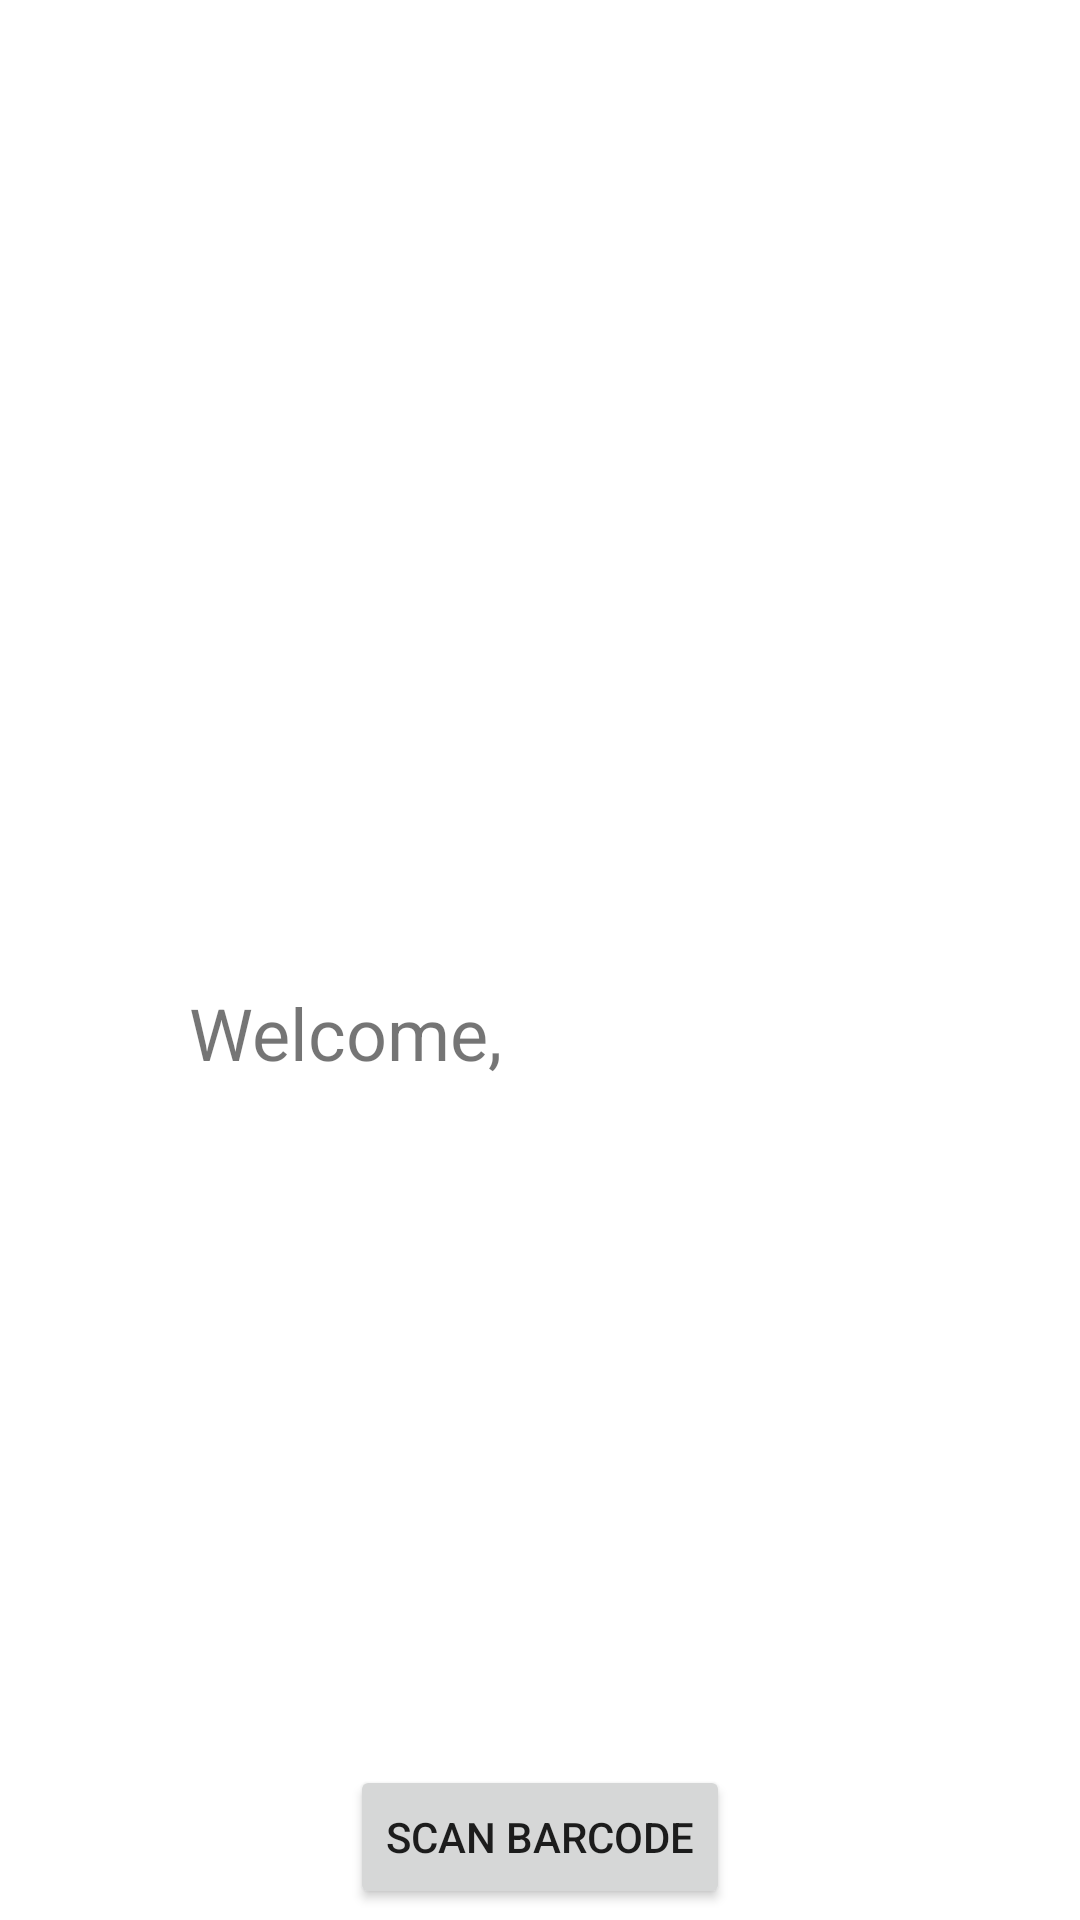

Here is an Android app screen rendered from its layout file. Give the layout XML and the strings, colors and styles it references.
<!-- AndroidManifest.xml: application theme Theme.SCURFID6 -->
<!-- res/layout/activity_home_page.xml -->
<?xml version="1.0" encoding="utf-8"?>
<androidx.constraintlayout.widget.ConstraintLayout xmlns:android="http://schemas.android.com/apk/res/android"
    xmlns:app="http://schemas.android.com/apk/res-auto"
    xmlns:tools="http://schemas.android.com/tools"
    android:layout_width="match_parent"
    android:layout_height="match_parent"
    tools:context=".HomePageActivity">

    <TextView
        android:id="@+id/textView2"
        android:layout_width="wrap_content"
        android:layout_height="wrap_content"
        android:layout_gravity="center"
        android:layout_marginTop="328dp"
        android:text="Welcome, "
        android:textSize="24sp"
        app:layout_constraintEnd_toEndOf="parent"
        app:layout_constraintHorizontal_bias="0.252"
        app:layout_constraintStart_toStartOf="parent"
        app:layout_constraintTop_toTopOf="parent" />

    <TextView
        android:id="@+id/tvResultName"
        android:layout_width="wrap_content"
        android:layout_height="wrap_content"
        android:layout_gravity="center"
        android:layout_marginTop="336dp"
        android:textSize="24sp"
        app:layout_constraintEnd_toEndOf="parent"
        app:layout_constraintHorizontal_bias="0.498"
        app:layout_constraintStart_toStartOf="parent"
        app:layout_constraintTop_toTopOf="parent" />

    <Button
        android:id="@+id/buttonScanIntent"
        android:layout_width="wrap_content"
        android:layout_height="wrap_content"
        android:layout_marginTop="228dp"
        android:text="Scan Barcode"
        app:layout_constraintEnd_toEndOf="parent"
        app:layout_constraintStart_toStartOf="parent"
        app:layout_constraintTop_toBottomOf="@+id/textView2" />

</androidx.constraintlayout.widget.ConstraintLayout>
<!-- resources referenced by this layout -->
<resources>
  <style name="Theme.SCURFID6" parent="Theme.MaterialComponents.DayNight.NoActionBar">
          
          <item name="colorPrimary">#448AFF</item>
          <item name="colorPrimaryVariant">#F50057</item>
          <item name="colorOnPrimary">@color/white</item>
          
          <item name="colorSecondary">#B2FF59</item>
          <item name="colorSecondaryVariant">#69F0AE</item>
          <item name="colorOnSecondary">@color/black</item>
          
          <item name="android:statusBarColor" tools:targetApi="l">?attr/colorPrimaryVariant</item>
          
      </style>
  <color name="white">#FFFFFFFF</color>
  <color name="black">#FF000000</color>
</resources>
